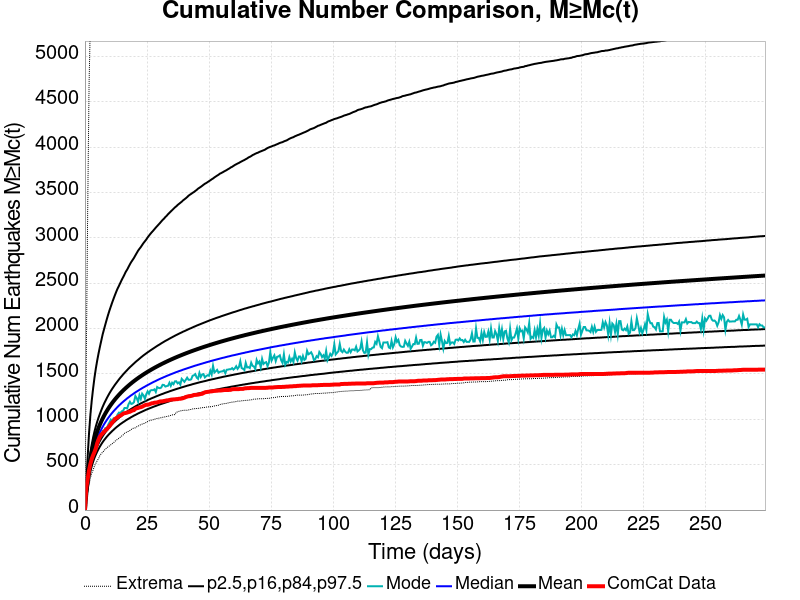

The data file committed next to this chart (first rows):
Time (days), ComCat Data, Simulation Mean, Simulation Median, Simulation Mode, Simulation Minimum, Simulation Maximum, 2.5 %-ile, 16 %-ile, 84 %-ile, 97.5 %-ile
0.0, 0.0, 0.0, 0.0, 0.0, 0.0, 0.0, 0.0, 0.0, 0.0, 0.0
0.5488, 247.0, 180.6, 170.0, 163.0, 100.0, 1668, 133.0, 150.0, 202.0, 306.0
1.098, 341.0, 330, 307.0, 295.0, 196.0, 3289, 247.0, 272.0, 368.0, 585.0
1.647, 439.0, 464.4, 428.0, 409.0, 278.0, 4665, 348.0, 381.0, 518.0, 846.0
2.195, 509.0, 566.1, 520.0, 489.0, 353.0, 5401, 424.0, 463.0, 633.0, 1050
2.744, 564.0, 646.8, 593.0, 564.0, 407.0, 5963, 484.0, 528.0, 723.0, 1208
3.293, 605.0, 713.9, 653.0, 618.0, 442.0, 6505, 533.0, 581.0, 800.0, 1341
3.842, 640.0, 771.6, 705.0, 661.0, 487.0, 6985, 576.0, 627.0, 866.0, 1460
4.391, 681.0, 822, 751.0, 698.0, 516.0, 7373, 612.0, 667.0, 923.0, 1561
4.94, 737.0, 866.8, 791.0, 743.0, 545.0, 7800, 645.0, 702.0, 974.0, 1649
5.488, 778.0, 907.3, 827.0, 766.0, 568.0, 8149, 674.0, 734.0, 1020, 1728
6.037, 810.0, 943.9, 860.0, 816.0, 602.0, 8422, 701.0, 763.0, 1062, 1801
6.586, 831.0, 977.8, 890.0, 817.0, 622.0, 8642, 726.0, 790.0, 1101, 1869
7.135, 846.0, 1009, 918.0, 872.0, 639.0, 8820, 749.0, 814.0, 1138, 1937
7.684, 863.0, 1039, 945.0, 871.0, 653.0, 9146, 770.0, 837.0, 1172, 1993
8.233, 879.0, 1066, 969.0, 904.0, 674.0, 9505, 789.0, 858.0, 1203, 2048
8.781, 891.0, 1092, 992.0, 899.0, 684.0, 9833, 808.0, 878.0, 1233, 2102
9.33, 908.0, 1116, 1014, 938.0, 699.0, 10101, 825.0, 897.0, 1261, 2153
9.879, 925.0, 1139, 1034, 966.0, 708.0, 10554, 841.0, 915.0, 1288, 2201
10.43, 946.0, 1160, 1054, 997.0, 720.0, 10794, 856.0, 932.0, 1313, 2245
10.98, 967.0, 1181, 1072, 980.0, 732.0, 11004, 871.0, 948.0, 1337, 2289
11.53, 981.0, 1201, 1090, 1011, 742.0, 11206, 885.0, 964.0, 1359, 2330
12.07, 1003, 1220, 1106, 1006, 759.0, 11359, 899.0, 978.0, 1381, 2370
12.62, 1014, 1238, 1122, 1021, 770.0, 11553, 912.0, 992.0, 1401, 2408
13.17, 1022, 1255, 1138, 1054, 782.0, 11842, 924.0, 1005, 1421, 2444
13.72, 1036, 1272, 1153, 1075, 792.0, 12029, 936.0, 1018, 1441, 2474
14.27, 1041, 1287, 1167, 1069, 805.0, 12146, 948.0, 1031, 1460, 2506
14.82, 1051, 1303, 1181, 1089, 817.0, 12273, 958.0, 1043, 1477, 2538
15.37, 1063, 1318, 1194, 1094, 828.0, 12403, 969.0, 1054, 1495, 2567
15.92, 1068, 1332, 1207, 1125, 846.0, 12513, 978.0, 1065, 1512, 2597
16.47, 1071, 1346, 1219, 1126, 854.0, 12612, 989.0, 1076, 1528, 2628
17.01, 1075, 1360, 1232, 1121, 863.0, 12726, 998.0, 1087, 1544, 2652
17.56, 1081, 1373, 1243, 1167, 868.0, 12812, 1007, 1097, 1560, 2681
18.11, 1084, 1386, 1255, 1194, 877.0, 12893, 1016, 1106, 1575, 2710
18.66, 1092, 1398, 1266, 1170, 889.0, 12972, 1025, 1116, 1589, 2736
19.21, 1099, 1410, 1276, 1175, 899.0, 13049, 1033, 1125, 1603, 2758
19.76, 1102, 1422, 1287, 1190, 905.0, 13119, 1042, 1134, 1617, 2781
20.31, 1117, 1433, 1297, 1258, 907.0, 13171, 1049, 1143, 1631, 2808
20.86, 1123, 1445, 1307, 1234, 918.0, 13241, 1057, 1151, 1644, 2834
21.4, 1126, 1455, 1316, 1195, 926.0, 13291, 1065, 1160, 1656, 2860
21.95, 1132, 1466, 1326, 1267, 934.0, 13344, 1072, 1168, 1669, 2881
22.5, 1135, 1476, 1335, 1226, 942.0, 13411, 1079, 1176, 1682, 2900
23.05, 1140, 1486, 1344, 1283, 948.0, 13462, 1086, 1183, 1694, 2923
23.6, 1148, 1496, 1353, 1264, 952.0, 13518, 1093, 1191, 1706, 2945
24.15, 1156, 1506, 1361, 1227, 961.0, 13572, 1100, 1198, 1717, 2964
24.7, 1161, 1515, 1370, 1277, 966.0, 13651, 1107, 1205, 1728, 2983
25.25, 1161, 1525, 1378, 1309, 977.0, 13732, 1113, 1213, 1739, 3006
25.8, 1165, 1534, 1386, 1283, 984.0, 13787, 1119, 1220, 1749, 3026
26.34, 1171, 1542, 1394, 1318, 989.0, 13834, 1125, 1226, 1760, 3045
26.89, 1177, 1551, 1402, 1323, 992.0, 13946, 1131, 1233, 1770, 3063
27.44, 1179, 1560, 1410, 1322, 996.0, 14014, 1137, 1239, 1780, 3079
27.99, 1184, 1568, 1417, 1331, 1001, 14073, 1143, 1245, 1790, 3097
28.54, 1185, 1576, 1424, 1302, 1006, 14117, 1148, 1252, 1800, 3115
29.09, 1187, 1585, 1432, 1357, 1010, 14188, 1154, 1258, 1810, 3131
29.64, 1192, 1593, 1439, 1347, 1013, 14236, 1160, 1264, 1819, 3148
30.19, 1197, 1600, 1446, 1344, 1014, 14288, 1165, 1270, 1828, 3164
30.74, 1199, 1608, 1453, 1351, 1019, 14330, 1170, 1276, 1838, 3182
31.28, 1199, 1616, 1459, 1381, 1023, 14382, 1175, 1281, 1847, 3199
31.83, 1203, 1623, 1466, 1379, 1026, 14422, 1180, 1287, 1856, 3213
32.38, 1205, 1630, 1472, 1362, 1028, 14460, 1185, 1293, 1865, 3231
... 440 more rows
